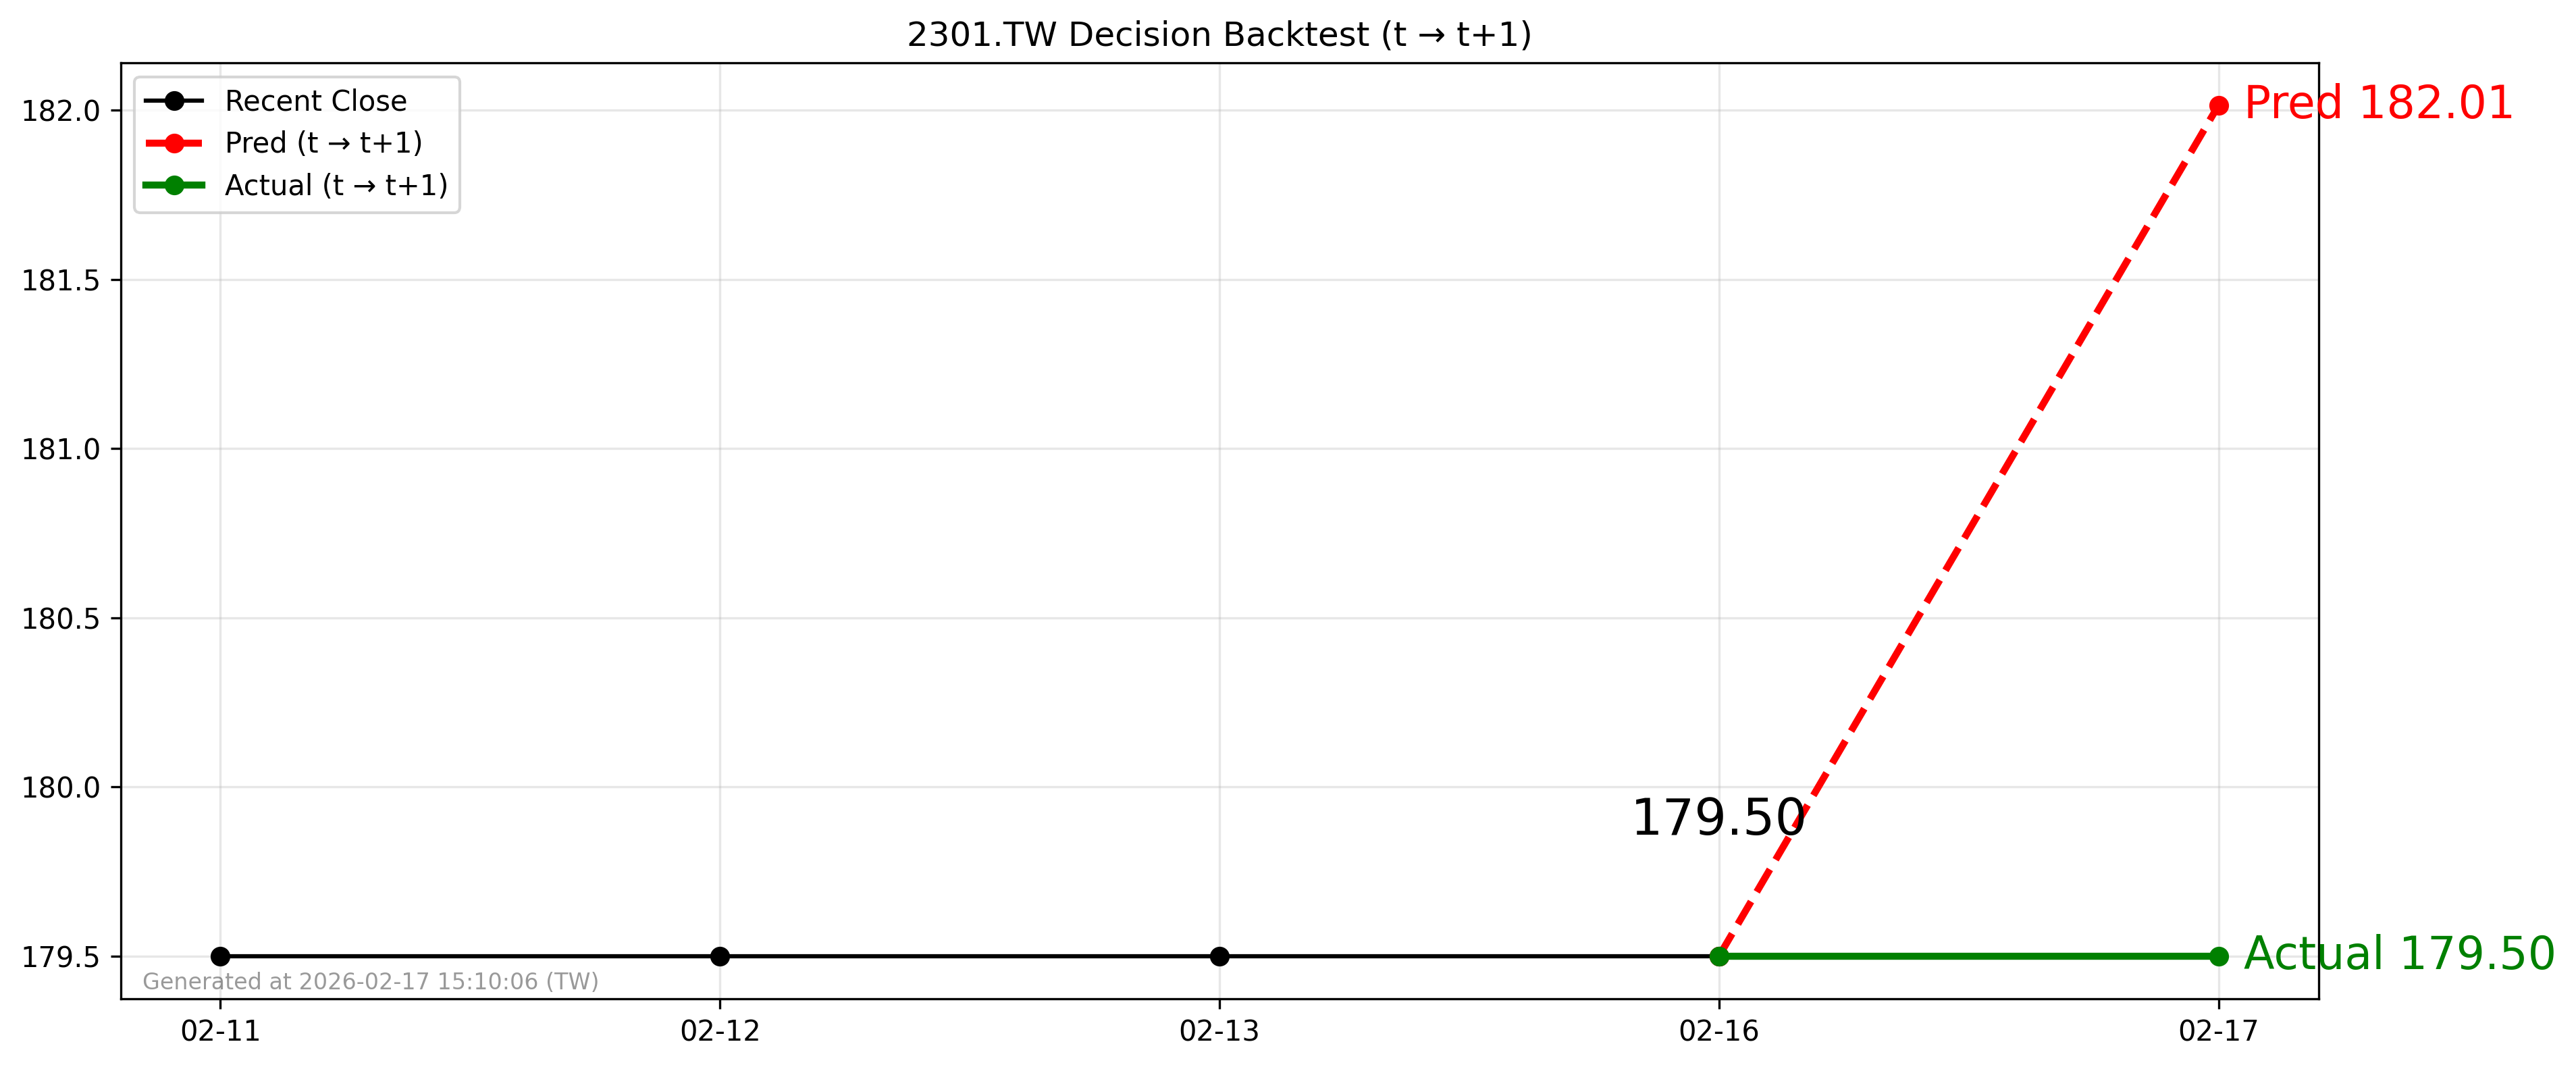

The table this chart was drawn from, first rows:
forecast_date, decision_day, close_t, pred_t1, actual_t1, direction_pred, direction_actual
2026-02-16, 2026-02-16, 179.5, 182, 179.5, 1, 0
